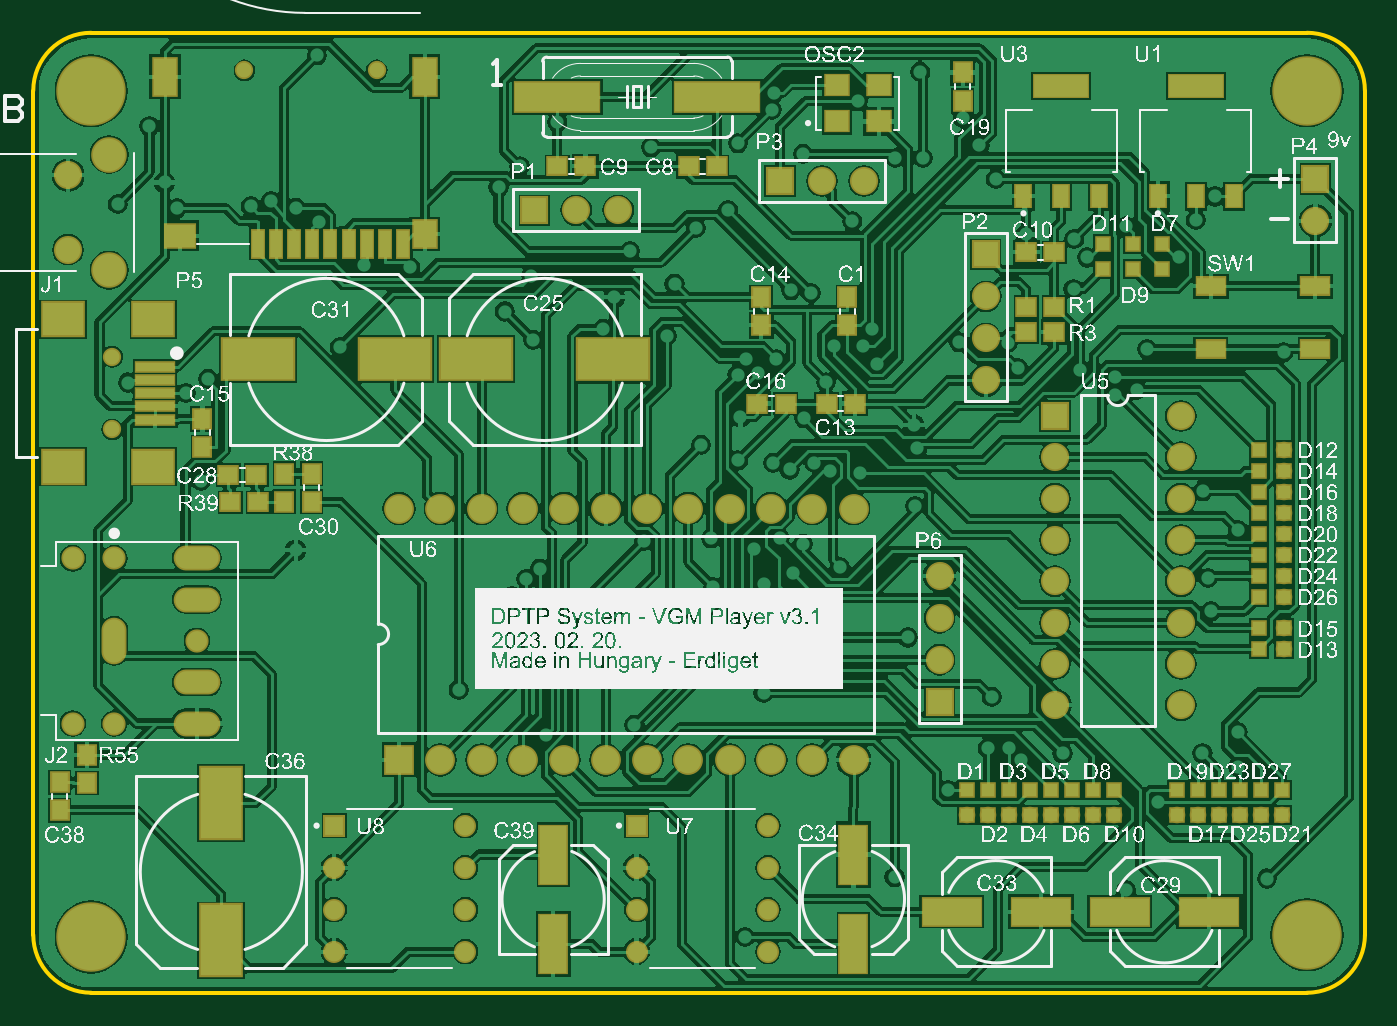
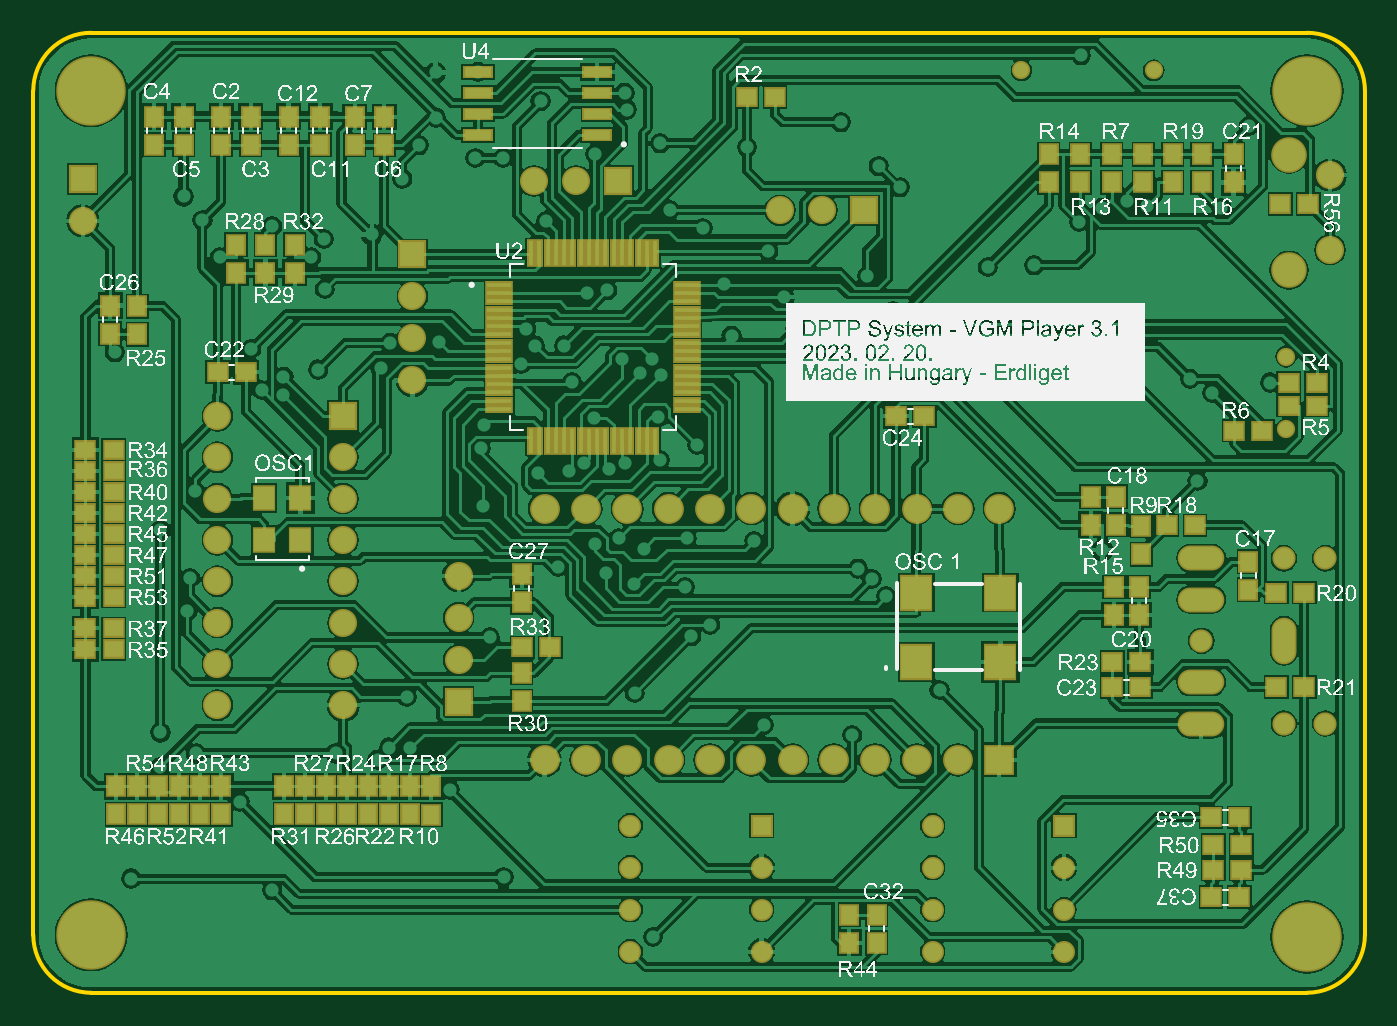
Circuit board: 7 layer files. Board 80.5 x 58.1 mm.
- bottom_copper: neoplay.GBL (133455 bytes)
- bottom_silk: neoplay.GBO (763881 bytes)
- bottom_mask: neoplay.GBS (7169 bytes)
- outline: neoplay.GKO (416 bytes)
- top_copper: neoplay.GTL (132589 bytes)
- top_silk: neoplay.GTO (690224 bytes)
- top_mask: neoplay.GTS (6050 bytes)

=== bottom_copper: neoplay.GBL (133455 bytes, source omitted) ===
=== bottom_silk: neoplay.GBO (763881 bytes, source omitted) ===
=== bottom_mask: neoplay.GBS (7169 bytes, source omitted) ===
=== outline: neoplay.GKO ===
G04 Layer_Color=16711935*
%FSLAX44Y44*%
%MOMM*%
G71*
G01*
G75*
%ADD56C,0.2540*%
D56*
X281230Y105410D02*
G03*
X316230Y70410I35000J0D01*
G01*
X1051560D02*
G03*
X1086560Y105410I0J35000D01*
G01*
Y615950D02*
G03*
X1051560Y650950I-35000J0D01*
G01*
X316230D02*
G03*
X281230Y615950I0J-35000D01*
G01*
Y105410D02*
Y615950D01*
X316230Y650950D02*
X1051560D01*
X1086560Y105410D02*
Y615950D01*
X316230Y70410D02*
X1051560D01*
M02*

=== top_copper: neoplay.GTL (132589 bytes, source omitted) ===
=== top_silk: neoplay.GTO (690224 bytes, source omitted) ===
=== top_mask: neoplay.GTS (6050 bytes, source omitted) ===
